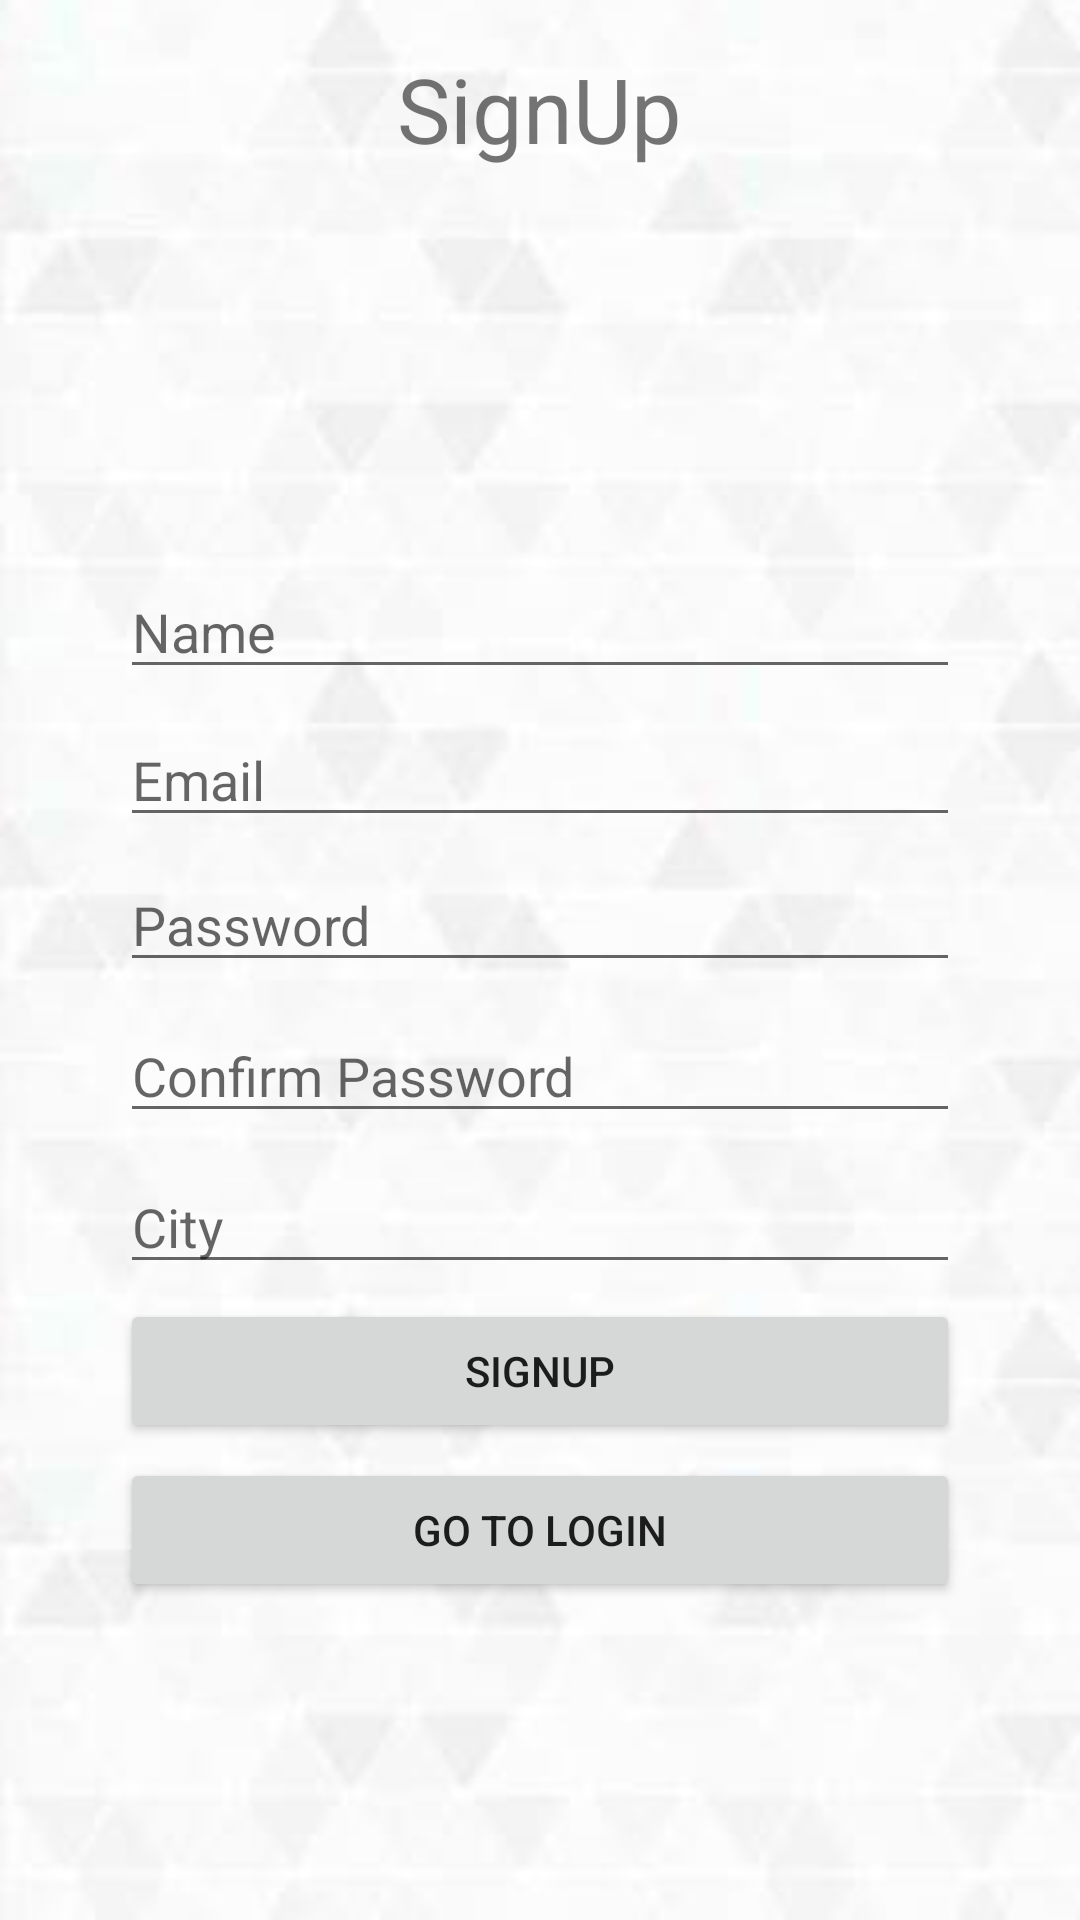

Layout XML and referenced resources for this Android screen:
<!-- AndroidManifest.xml: application theme AppTheme -->
<!-- res/layout/activity_signup.xml -->
<?xml version="1.0" encoding="utf-8"?>
<ScrollView xmlns:android="http://schemas.android.com/apk/res/android"
    xmlns:app="http://schemas.android.com/apk/res-auto"
    xmlns:tools="http://schemas.android.com/tools"
    android:layout_width="match_parent"
    android:layout_height="match_parent"
    android:fillViewport="true">

    <LinearLayout xmlns:android="http://schemas.android.com/apk/res/android"
        xmlns:app="http://schemas.android.com/apk/res-auto"
        xmlns:tools="http://schemas.android.com/tools"
        android:layout_width="match_parent"
        android:layout_height="match_parent"
        android:background="@drawable/backg"
        android:orientation="vertical"
        tools:context=".SignUpActivity"
        tools:layout_editor_absoluteY="80dp">

        <TextView
            android:id="@+id/textView3"
            android:layout_width="wrap_content"
            android:layout_height="wrap_content"
            android:layout_gravity="center"
            android:layout_marginBottom="22dp"
            android:layout_marginLeft="40dp"
            android:layout_marginRight="40dp"
            android:layout_marginTop="16dp"
            android:text="SignUp"
            android:textSize="30sp" />

        <ImageView
            android:scaleType="fitCenter"
            android:id="@+id/imageViewUserImage"
            android:layout_width="100dp"
            android:layout_height="100dp"
            android:layout_gravity="center"
            android:layout_marginBottom="10dp"
            android:layout_marginLeft="40dp"
            android:layout_marginRight="40dp"
            android:src="@drawable/ic_add_to_photos_black_24dp" />

        <EditText
            android:id="@+id/editTextNameSignUp"
            android:layout_width="match_parent"
            android:layout_height="wrap_content"
            android:layout_gravity="center"
            android:layout_marginBottom="8dp"
            android:layout_marginLeft="40dp"
            android:layout_marginRight="40dp"
            android:ems="10"
            android:hint="Name"
            android:inputType="textPersonName" />

        <EditText
            android:id="@+id/editTextEmailSignUp"
            android:layout_width="match_parent"
            android:layout_height="wrap_content"
            android:layout_gravity="center"
            android:layout_marginBottom="7dp"
            android:layout_marginLeft="40dp"
            android:layout_marginRight="40dp"
            android:ems="10"
            android:hint="Email"
            android:inputType="textEmailAddress" />

        <EditText
            android:id="@+id/editTextPasswordSignUp"
            android:layout_width="match_parent"
            android:layout_height="wrap_content"
            android:layout_gravity="center"
            android:layout_marginBottom="9dp"
            android:layout_marginLeft="40dp"
            android:layout_marginRight="40dp"
            android:ems="10"
            android:hint="Password"
            android:inputType="textPassword" />

        <EditText
            android:id="@+id/editTextConfirmPasswordSignUp"
            android:layout_width="match_parent"
            android:layout_height="wrap_content"
            android:layout_gravity="center"
            android:layout_marginBottom="9dp"
            android:layout_marginLeft="40dp"
            android:layout_marginRight="40dp"
            android:ems="10"
            android:hint="Confirm Password"
            android:inputType="textPassword" />

        <EditText
            android:id="@+id/editTextCitySignup"
            android:layout_width="match_parent"
            android:layout_height="wrap_content"
            android:layout_gravity="center"
            android:layout_marginLeft="40dp"
            android:layout_marginRight="40dp"
            android:ems="10"
            android:hint="City"
            android:inputType="textPersonName" />

        <Button
            android:id="@+id/buttonSignUp"
            android:layout_width="match_parent"
            android:layout_height="wrap_content"
            android:layout_gravity="center"
            android:layout_marginLeft="40dp"
            android:layout_marginRight="40dp"
            android:layout_marginTop="5dp"
            android:text="Signup" />

        <Button
            android:id="@+id/buttonLoginNow"
            android:layout_width="match_parent"
            android:layout_height="wrap_content"
            android:layout_gravity="center"
            android:layout_marginLeft="40dp"
            android:layout_marginRight="40dp"
            android:layout_marginTop="5dp"
            android:text="Go to Login" />

    </LinearLayout>
</ScrollView>
<!-- resources referenced by this layout -->
<resources>
  <!-- drawable backg: png bitmap (drawable, 64317 bytes) -->
  <style name="AppTheme" parent="Theme.AppCompat.Light.DarkActionBar">
          
          <item name="colorPrimary">@color/colorPrimary</item>
          <item name="colorPrimaryDark">@color/colorPrimaryDark</item>
          <item name="colorAccent">@color/colorAccent</item>
      </style>
  <color name="colorPrimary">#3F51B5</color>
  <color name="colorPrimaryDark">#303F9F</color>
  <color name="colorAccent">#FF4081</color>
</resources>
